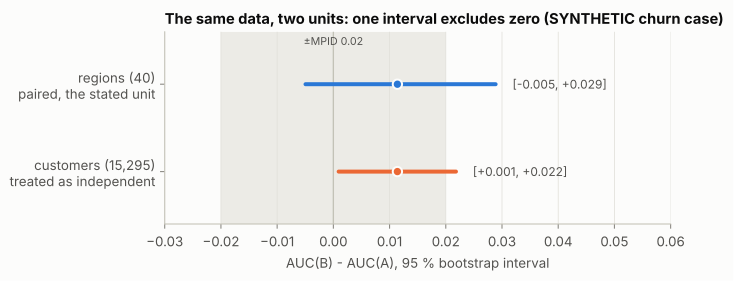

The data file committed next to this chart (first rows):
unit, estimate, lo, hi
customer, 0.01139, 0.000945, 0.02181
region, 0.01139, -0.004952, 0.02886
